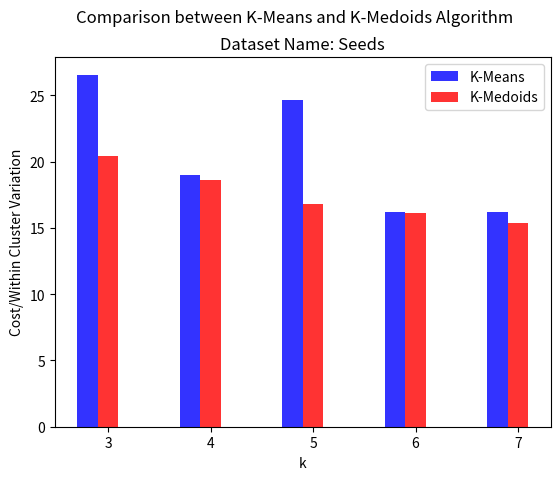

Python code for this plot:
from matplotlib import pyplot as plt
import numpy as np


###tobechanged
x = [3,4,5,6,7]
KMeans = [26.54713578,
18.97369081,
24.65746639,
16.21849819,
16.1768276]
KMediods = [20.45407492,
18.58982332,
16.81869792,
16.08739767,
15.33522922
]
plt_title = "Dataset Name: Seeds"

n_groups = len(x)
fig,ax = plt.subplots()
index = np.arange(n_groups)
bar_width = 0.2
opacity = 0.8

X = KMeans
Y = KMediods
measure_name = 'Cost/Within Cluster Variation'
file_name = 'cost_wcv.png'

rects1 = plt.bar(index, X,bar_width,
alpha=opacity,
color='b',
label='K-Means')

rects2 = plt.bar(index+bar_width, Y,bar_width,
alpha=opacity,
color='r',
label='K-Medoids')

plt.xlabel('k')
plt.ylabel(measure_name)
plt.suptitle('Comparison between K-Means and K-Medoids Algorithm\n')
plt.title(plt_title)

plt.xticks(index+bar_width,tuple(x))
# plt.yticks(index+bar_width,tuple(x))
plt.legend(loc='upper right')

# plt.yscale('log',basey=2)

# plt.tight_layout()
plt.savefig(file_name,dpi=600)


plt.show()
